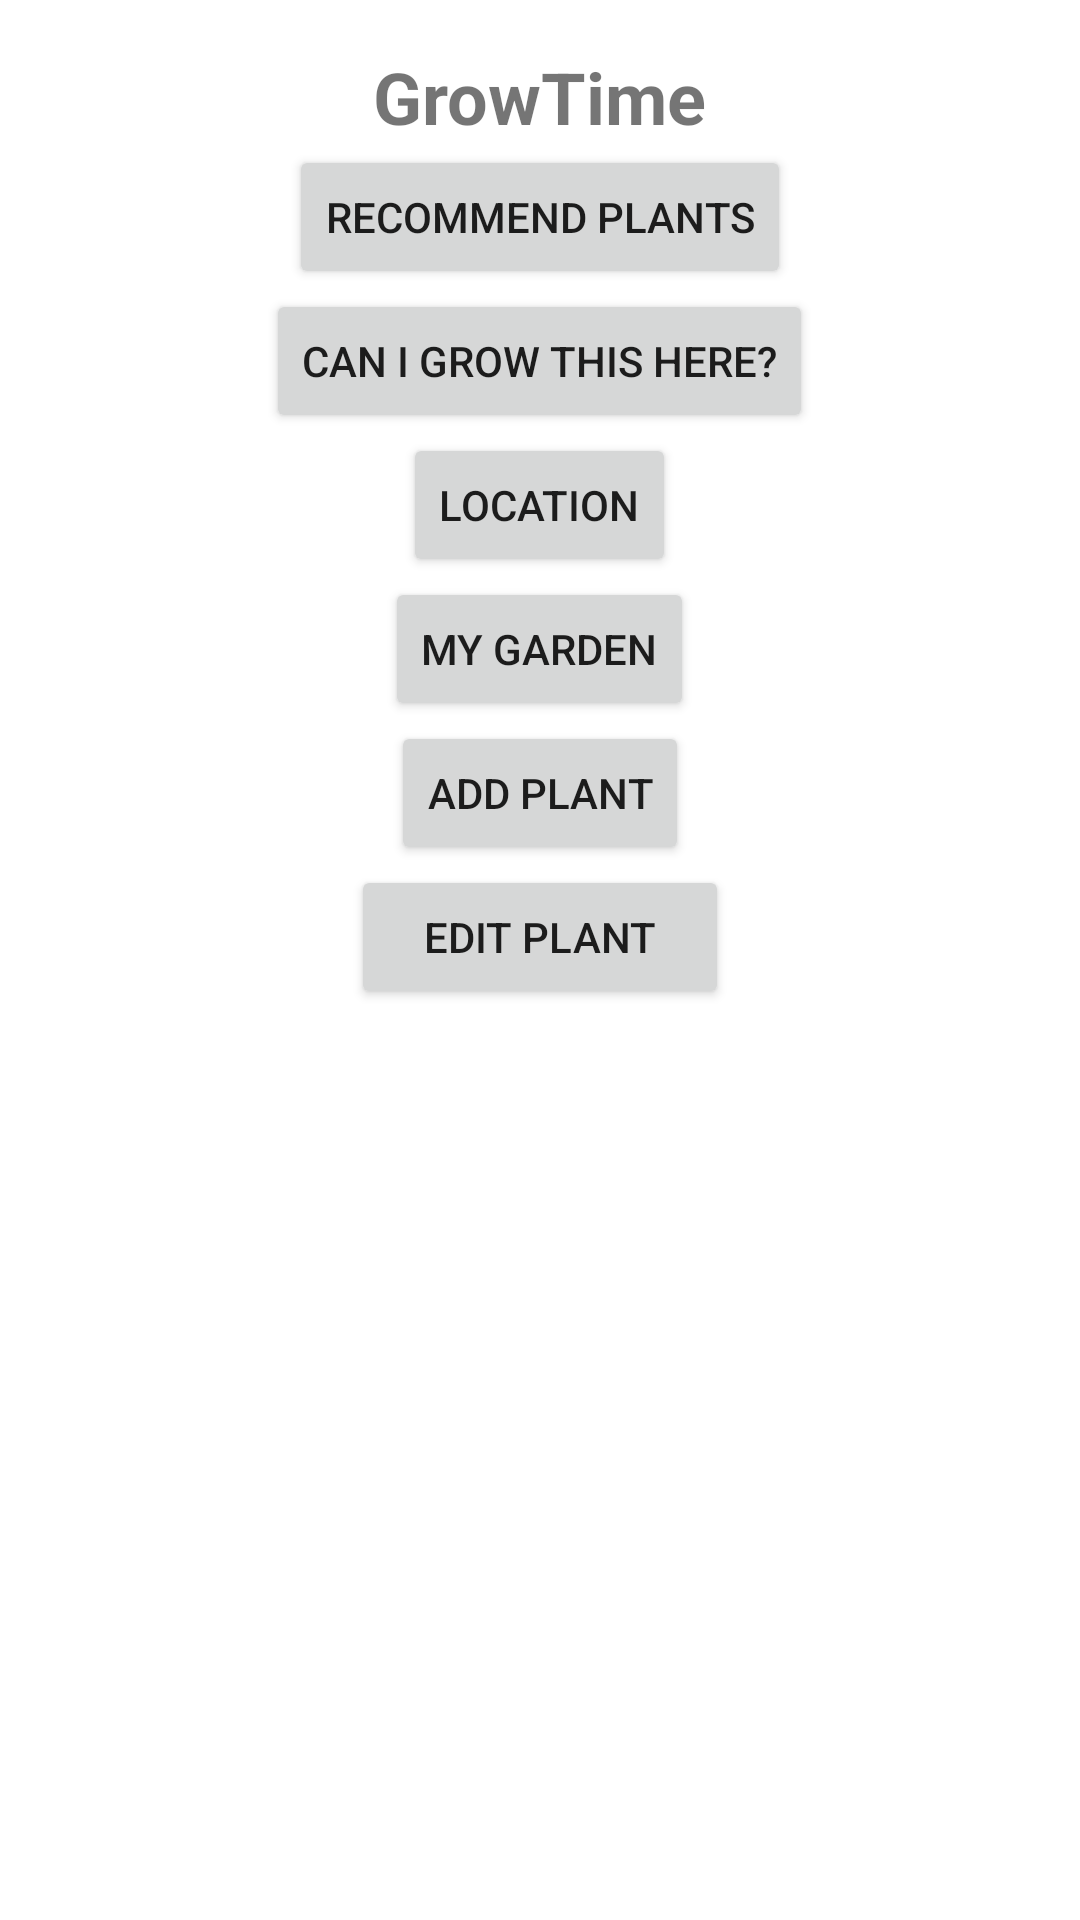

This screen was rendered from an Android layout file. Write that file and the resources it references.
<!-- AndroidManifest.xml: activity theme Theme.GrowTime -->
<!-- res/layout/activity_main.xml -->
<?xml version="1.0" encoding="utf-8"?>
<LinearLayout xmlns:android="http://schemas.android.com/apk/res/android"
    xmlns:app="http://schemas.android.com/apk/res-auto"
    android:orientation="vertical"
    android:layout_width="match_parent"
    android:layout_height="match_parent"
    android:padding="16dp">

    <TextView
        android:text="@string/GrowTime"
        android:textSize="24sp"
        android:textStyle="bold"
        android:layout_gravity="center"
        android:layout_width="wrap_content"
        android:layout_height="wrap_content"/>


    <Button
        android:id="@+id/RecommendButton"
        android:layout_width="wrap_content"
        android:layout_height="wrap_content"
        android:text="@string/RecommendPlants"
        android:layout_gravity="center"/>

    <Button
        android:id="@+id/Honors_button"
        android:layout_width="wrap_content"
        android:layout_height="wrap_content"
        android:text="@string/CanIGrowThisHere"
        android:layout_gravity="center"/>

    <Button
        android:id="@+id/LocationButton"
        android:layout_width="wrap_content"
        android:layout_height="wrap_content"
        android:text="@string/Location"
        android:layout_gravity="center"/>

    <Button
        android:id="@+id/MyGarden"
        android:layout_width="wrap_content"
        android:layout_height="wrap_content"
        android:text="@string/MyGarden"
        android:layout_gravity="center"/>

    <Button
        android:id="@+id/addPlantHome"
        android:layout_width="wrap_content"
        android:layout_height="wrap_content"
        android:layout_gravity="center"
        android:text="@string/AddPlant" />

    <Button
        android:id="@+id/editPlantHome"
        android:layout_width="126dp"
        android:layout_height="wrap_content"
        android:layout_gravity="center"
        android:text="@string/EditPlant" />

</LinearLayout>
<!-- resources referenced by this layout -->
<resources>
  <string name="AddPlant">Add Plant</string>
  <string name="CanIGrowThisHere">Can I Grow This Here?</string>
  <string name="EditPlant">Edit Plant</string>
  <string name="GrowTime">GrowTime</string>
  <string name="Location">Location</string>
  <string name="MyGarden">My Garden</string>
  <string name="RecommendPlants">Recommend Plants</string>
  <style name="Theme.GrowTime" parent="Theme.MaterialComponents.Light.NoActionBar" />
</resources>
